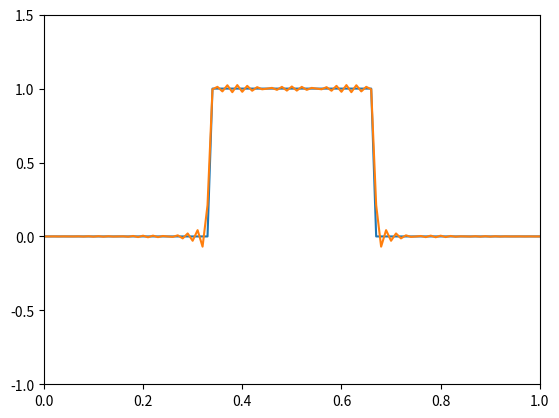

Source code (Python):
import numpy as np
import matplotlib.pyplot as plt

def func(x):
    if (1./3. <= x <= 2./3.):
        return 1.0
    else:
        return 0.0

def integrate(N, k):
    #x = np.linspace(0,1,N+1)
    #h = x[1]-x[0]
    #area = h/2.0* (f(x[:-1])*np.sin(k*np.pi*x[:-1]) + f(x[1:])*np.sin(k*np.pi*x[1:]))
    #return 2*np.sum(area) #2* from inner product
    area = 1./(np.pi*k)*(- np.cos(k*np.pi*2./3) + np.cos(k*np.pi*1./3))
    return area*2


def sinefunc(N):
    k = [i for i in range(1,90)]
    x = np.linspace(0, 1, N+1)

    inte = np.vectorize(integrate)
    c_k = inte(N, k[:])
    y = 0

    for i in range(len(c_k)):
        y = y + c_k[i]*np.sin(k[i]*np.pi*x)

    return y

def plotsolution(N):
    x = np.linspace(0, 1, N+1)
    f = np.vectorize(func)
    y = sinefunc(N)

    plt.figure(1)
    plt.axis([0,1,-1,1.5])
    plt.plot(x, f(x))
    plt.plot(x, y)
    plt.show()

plotsolution(100)
